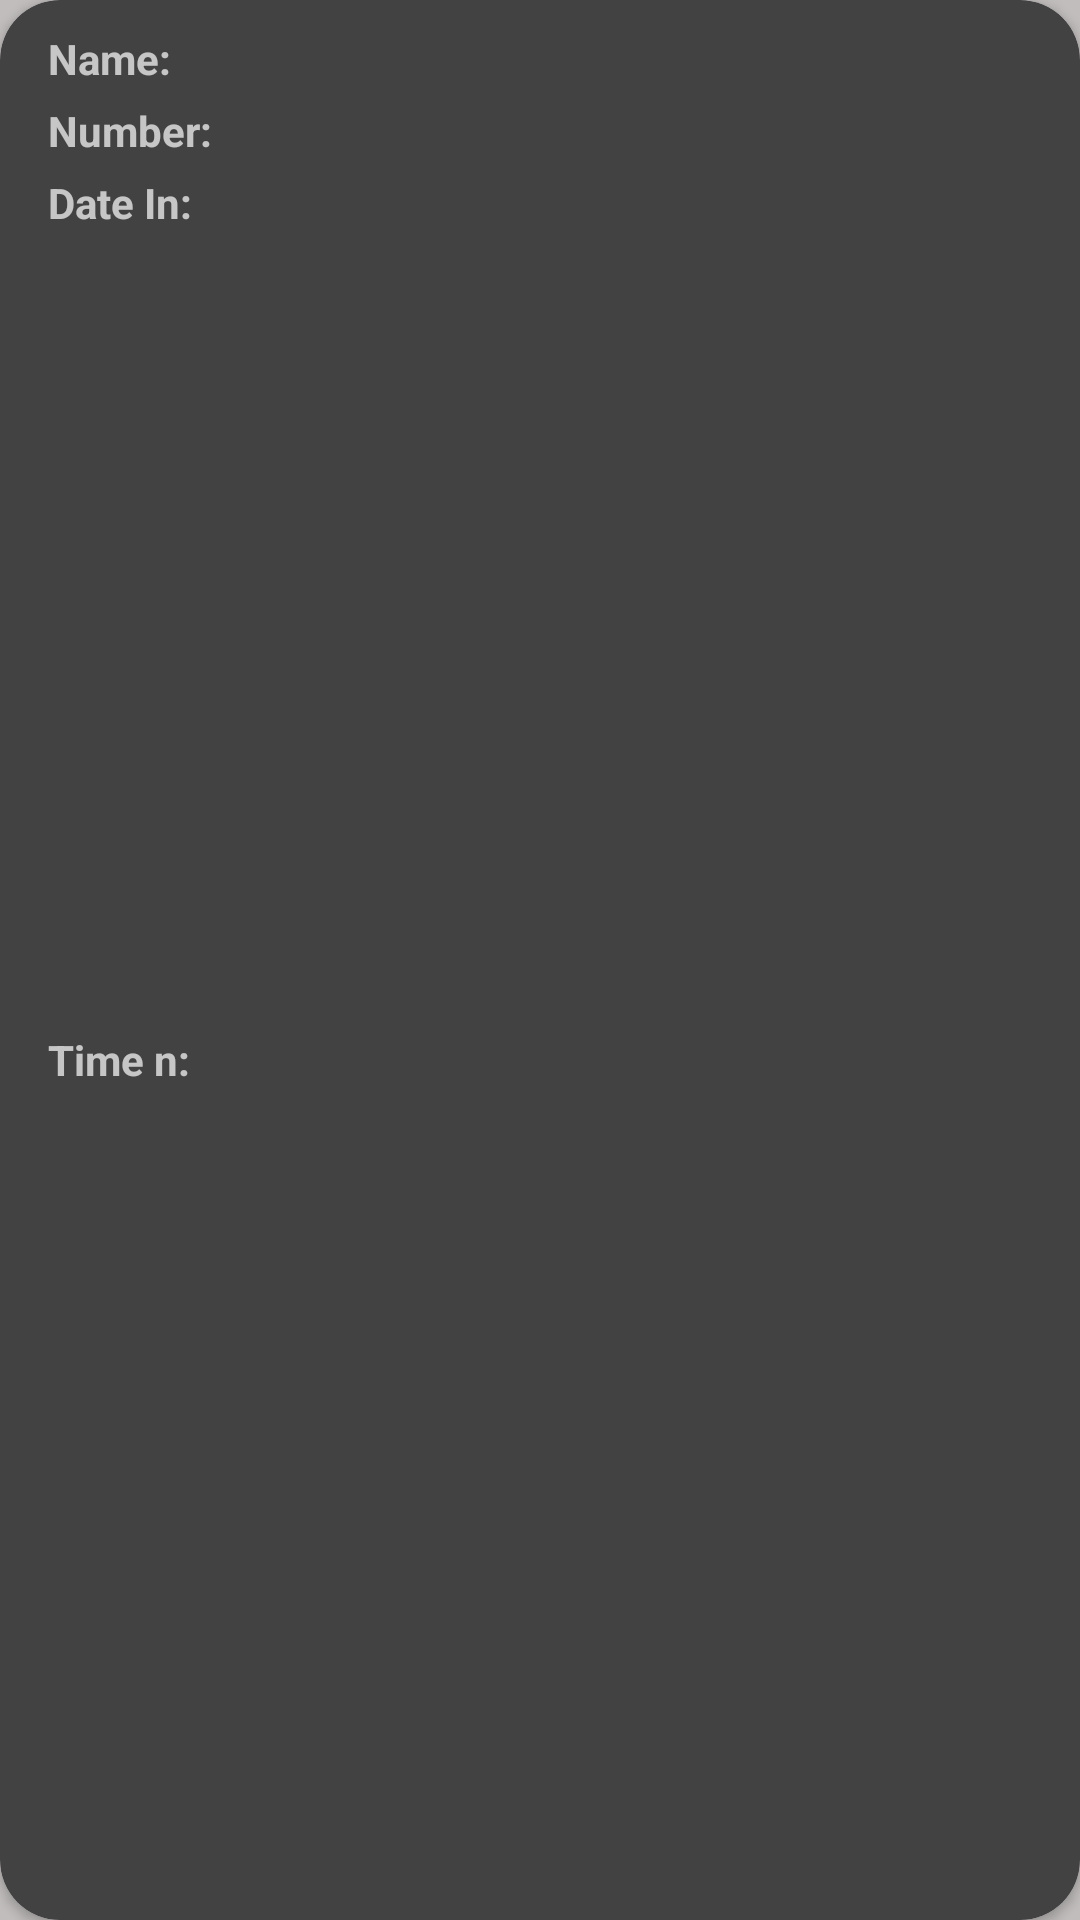

Here is an Android app screen rendered from its layout file. Give the layout XML and the strings, colors and styles it references.
<!-- AndroidManifest.xml: application theme Theme.GeofenceBasedAttendance -->
<!-- res/layout/attendanceitem.xml -->
<?xml version="1.0" encoding="utf-8"?>
<androidx.cardview.widget.CardView
    xmlns:android="http://schemas.android.com/apk/res/android"
    xmlns:app="http://schemas.android.com/apk/res-auto"
    xmlns:tools="http://schemas.android.com/tools"
    android:layout_width="match_parent"
    android:layout_height="120dp"
    android:layout_marginHorizontal="10dp"
    android:layout_marginTop="8dp"
    android:scrollbars="vertical"
    app:cardCornerRadius="20dp">


    <androidx.constraintlayout.widget.ConstraintLayout
        android:layout_width="match_parent"
        android:layout_height="match_parent">

        <TextView
            android:id="@+id/textView1"
            android:layout_width="wrap_content"
            android:layout_height="wrap_content"
            android:layout_marginStart="16dp"
            android:layout_marginTop="10dp"
            android:layout_marginRight="10dp"
            android:text="Name: "
            android:textStyle="bold"
            app:layout_constraintStart_toStartOf="parent"
            app:layout_constraintTop_toTopOf="parent" />

        <TextView
            android:id="@+id/studentname"
            android:layout_width="0dp"
            android:layout_height="wrap_content"
            android:layout_marginTop="10dp"
            android:layout_marginEnd="16dp"
            app:layout_constraintEnd_toEndOf="parent"
            app:layout_constraintHorizontal_bias="1.0"
            app:layout_constraintStart_toEndOf="@+id/textView1"
            app:layout_constraintTop_toTopOf="parent" />

        <TextView
            android:id="@+id/textView2"
            android:layout_width="wrap_content"
            android:layout_height="wrap_content"
            android:layout_marginStart="16dp"
            android:layout_marginTop="5dp"
            android:text="Number:"
            android:textStyle="bold"
            app:layout_constraintStart_toStartOf="parent"
            app:layout_constraintTop_toBottomOf="@+id/textView1" />

        <TextView
            android:id="@+id/adminnumber"
            android:layout_width="0dp"
            android:layout_height="wrap_content"
            android:layout_marginTop="5dp"
            android:layout_marginEnd="16dp"
            app:layout_constraintEnd_toEndOf="parent"
            app:layout_constraintStart_toEndOf="@+id/textView2"
            app:layout_constraintTop_toBottomOf="@+id/studentname" />

        <TextView
            android:id="@+id/textView3"
            android:layout_width="wrap_content"
            android:layout_height="wrap_content"
            android:layout_marginStart="16dp"
            android:layout_marginTop="5dp"
            android:layout_marginBottom="16dp"
            android:text="Date In:"
            android:textStyle="bold"
            app:layout_constraintBottom_toBottomOf="parent"
            app:layout_constraintStart_toStartOf="parent"
            app:layout_constraintTop_toBottomOf="@+id/textView2"
            app:layout_constraintVertical_bias="0.0" />

        <TextView
            android:id="@+id/dateIn"
            android:layout_width="0dp"
            android:layout_height="wrap_content"
            android:layout_marginTop="5dp"
            android:layout_marginEnd="16dp"
            android:layout_marginBottom="16dp"
            app:layout_constraintBottom_toBottomOf="parent"
            app:layout_constraintEnd_toEndOf="parent"
            app:layout_constraintHorizontal_bias="0.0"
            app:layout_constraintStart_toEndOf="@+id/textView3"
            app:layout_constraintTop_toBottomOf="@+id/adminnumber"
            app:layout_constraintVertical_bias="0.0" />

        <TextView
            android:id="@+id/view4"
            android:layout_width="wrap_content"
            android:layout_height="wrap_content"
            android:layout_marginStart="16dp"
            android:layout_marginTop="5dp"
            android:layout_marginBottom="16dp"
            android:text="Time n:"
            android:textStyle="bold"
            app:layout_constraintBottom_toBottomOf="parent"
            app:layout_constraintStart_toStartOf="parent"
            app:layout_constraintTop_toBottomOf="@+id/textView3" />
        <TextView
            android:id="@+id/timeIn"
            android:layout_width="0dp"
            android:layout_height="wrap_content"
            android:layout_marginStart="16dp"
            android:layout_marginTop="5dp"
            android:layout_marginBottom="16dp"
            app:layout_constraintBottom_toBottomOf="parent"
            app:layout_constraintEnd_toEndOf="parent"
            app:layout_constraintHorizontal_bias="0.0"
            app:layout_constraintStart_toEndOf="@+id/view4"
            app:layout_constraintTop_toBottomOf="@+id/dateIn"
            app:layout_constraintVertical_bias="0.0" />

    </androidx.constraintlayout.widget.ConstraintLayout>

</androidx.cardview.widget.CardView>
<!-- resources referenced by this layout -->
<resources>
  <style name="Theme.GeofenceBasedAttendance" parent="Theme.MaterialComponents.NoActionBar">
  
          <item name="android:windowBackground">@color/layouts</item>
          
          <item name="colorPrimary">#644A91</item>
          <item name="colorPrimaryVariant">#85478F</item>
          <item name="colorOnPrimary">@color/card_Color</item>
          
          <item name="colorSecondary">@color/colorAccent</item>
          <item name="colorSecondaryVariant">@color/color_primary</item>
          <item name="colorOnSecondary">@color/card_Color</item>
          
          <item name="android:statusBarColor" tools:targetApi="l">?attr/colorPrimaryVariant</item>
          <item name="android:itemBackground">#ffffff</item>
          
      </style>
  <color name="layouts">#C1BDBD</color>
  <color name="card_Color">#FFFFFFFF</color>
  <color name="colorAccent">#D81B60</color>
  <color name="color_primary">#008577</color>
</resources>
